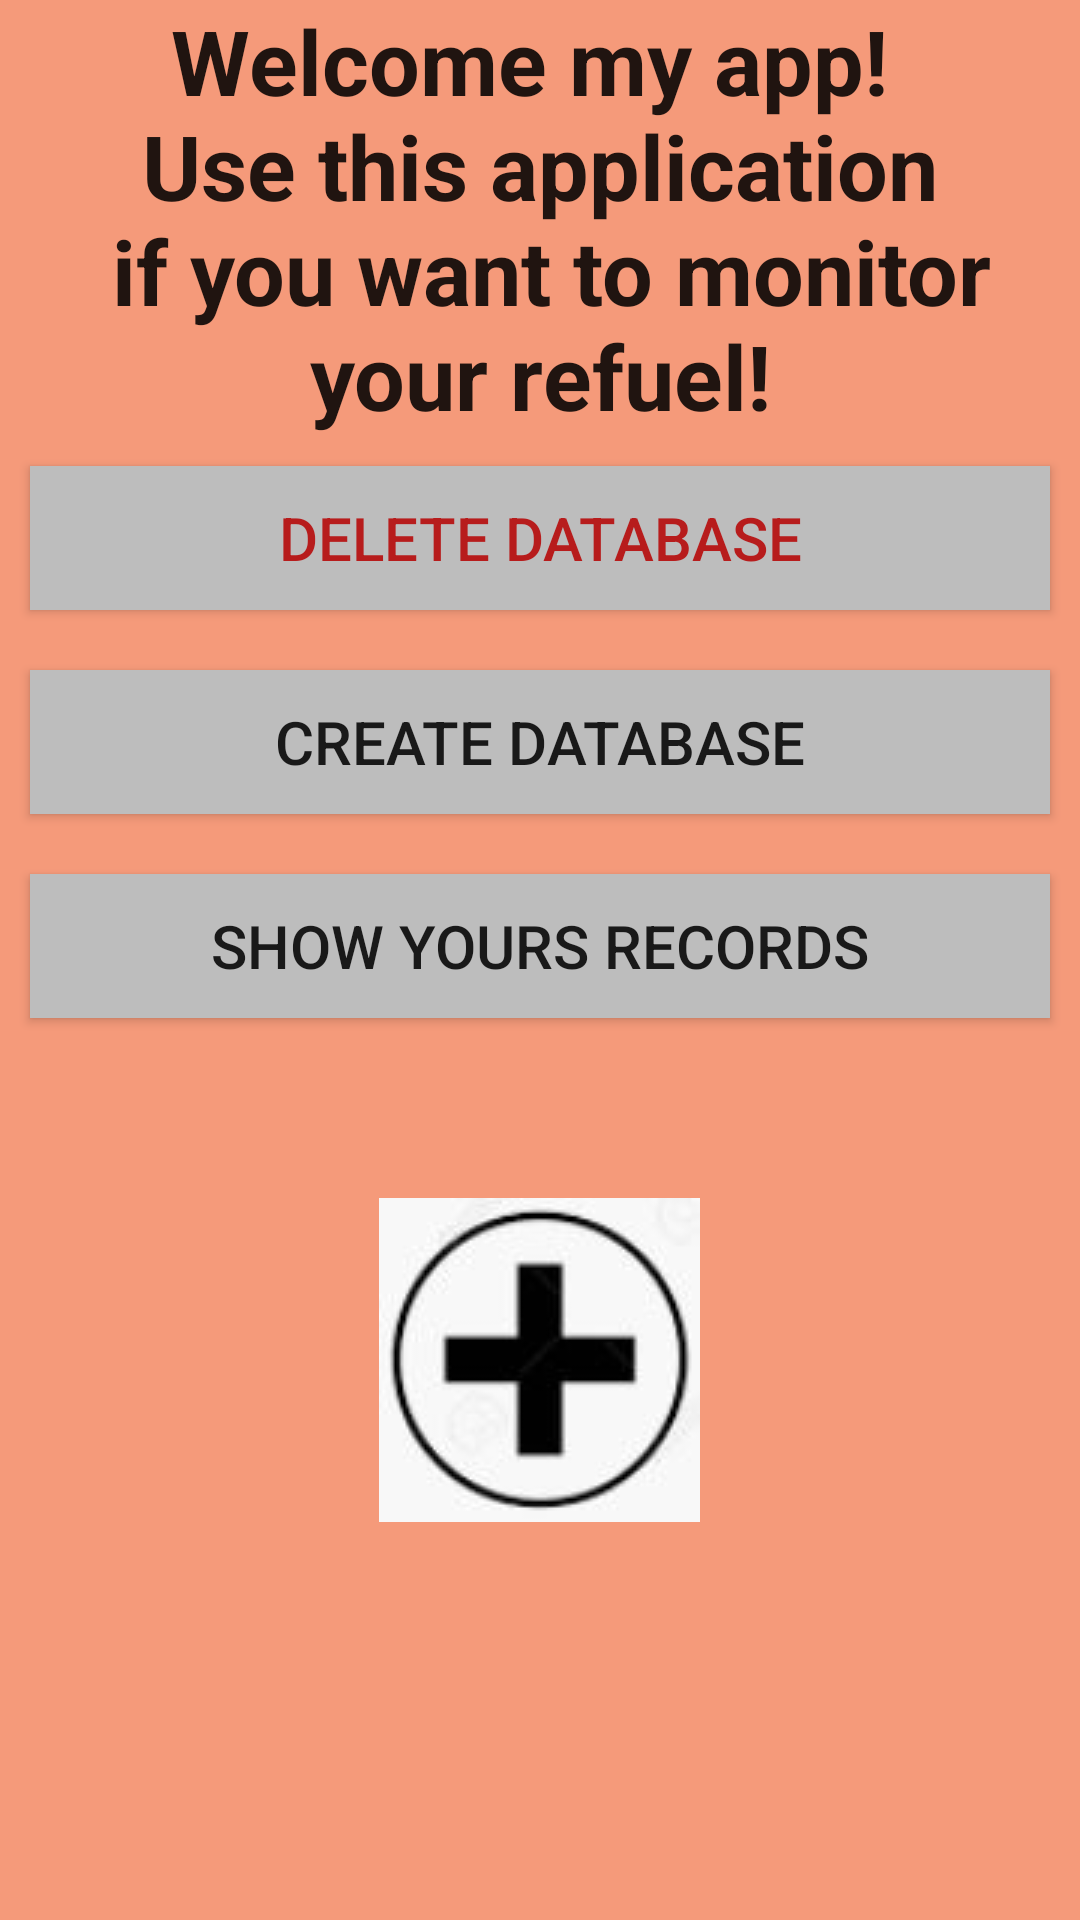

This screen was rendered from an Android layout file. Write that file and the resources it references.
<!-- AndroidManifest.xml: application theme AppTheme -->
<!-- res/layout/starter_layout.xml -->
<?xml version="1.0" encoding="utf-8"?>
<LinearLayout
    xmlns:android="http://schemas.android.com/apk/res/android"
    xmlns:tools="http://schemas.android.com/tools"
    android:layout_width="fill_parent"
    android:layout_height="fill_parent"
    android:orientation="vertical"
    tools:context=".MainActivity"
    android:background="@color/colorBeigle"
    android:id="@+id/main_Layout">

    <TextView
        android:id="@+id/txt_welcome"
        android:text="@string/welcometext"
        android:textStyle="bold"
        android:textSize="30sp"
        android:textAppearance="?android:attr/textAppearanceLarge"
        android:layout_gravity="top|center"
        android:gravity="center"
        android:layout_height="wrap_content"
        android:layout_width="wrap_content" />

    <Button
        android:textColor="@color/colorRed"
        android:id="@+id/btn_deldatabase"
        android:textSize="20dp"
        android:background="@color/colorLightGrey"
        android:layout_width="match_parent"
        android:layout_height="wrap_content"
        android:layout_margin="10dp"
        android:onClick="dropTable"
        android:text="@string/btn_deleteDB" />

    <Button
        android:textSize="20dp"
        android:layout_margin="10dp"
        android:background="@color/colorLightGrey"
        android:id="@+id/btn_createdb"
        android:layout_width="match_parent"
        android:layout_height="wrap_content"
        android:layout_marginTop="150dp"
        android:onClick="createTable"
        android:text="@string/btn_createDB" />

    <Button
        android:textSize="20dp"
        android:layout_margin="10dp"
        android:background="@color/colorLightGrey"
        android:id="@+id/btn_showAll"
        android:text="@string/btn_showall"
        android:layout_width="match_parent"
        android:layout_height="wrap_content"/>

    <ImageButton

        android:id="@+id/btn_new_refuel_layout"
        android:background="@color/colorBeigle"
        android:layout_width="wrap_content"
        android:layout_height="wrap_content"
        android:layout_gravity="center_vertical|center_horizontal"
        android:text="@string/btn_new_refuel"
        android:textSize="30sp"
        android:layout_margin="50dp"
        android:src="@drawable/miniplus"
        />
</LinearLayout>
<!-- resources referenced by this layout -->
<resources>
  <color name="colorBeigle">#F59A7A</color>
  <color name="colorLightGrey">#BDBDBD</color>
  <color name="colorRed">#b71c1c</color>
  <!-- drawable miniplus: jpg bitmap (drawable-v24, 10021 bytes) -->
  <string name="btn_createDB">Create Database</string>
  <string name="btn_deleteDB">Delete Database</string>
  <string name="btn_new_refuel">New refuel</string>
  <string name="btn_showall">Show yours records</string>
  <string name="welcometext">Welcome my app! \n Use this application \n if you want to monitor your refuel!</string>
  <style name="AppTheme" parent="Theme.AppCompat.DayNight.DarkActionBar">
          
          <item name="colorPrimary">@color/colorLightGrey</item>
          <item name="colorPrimaryDark">@color/colorBlack</item>
          <item name="colorAccent">@color/colorIndigo</item>
      </style>
  <color name="colorBlack">#000000</color>
  <color name="colorIndigo">#303F9F</color>
</resources>
